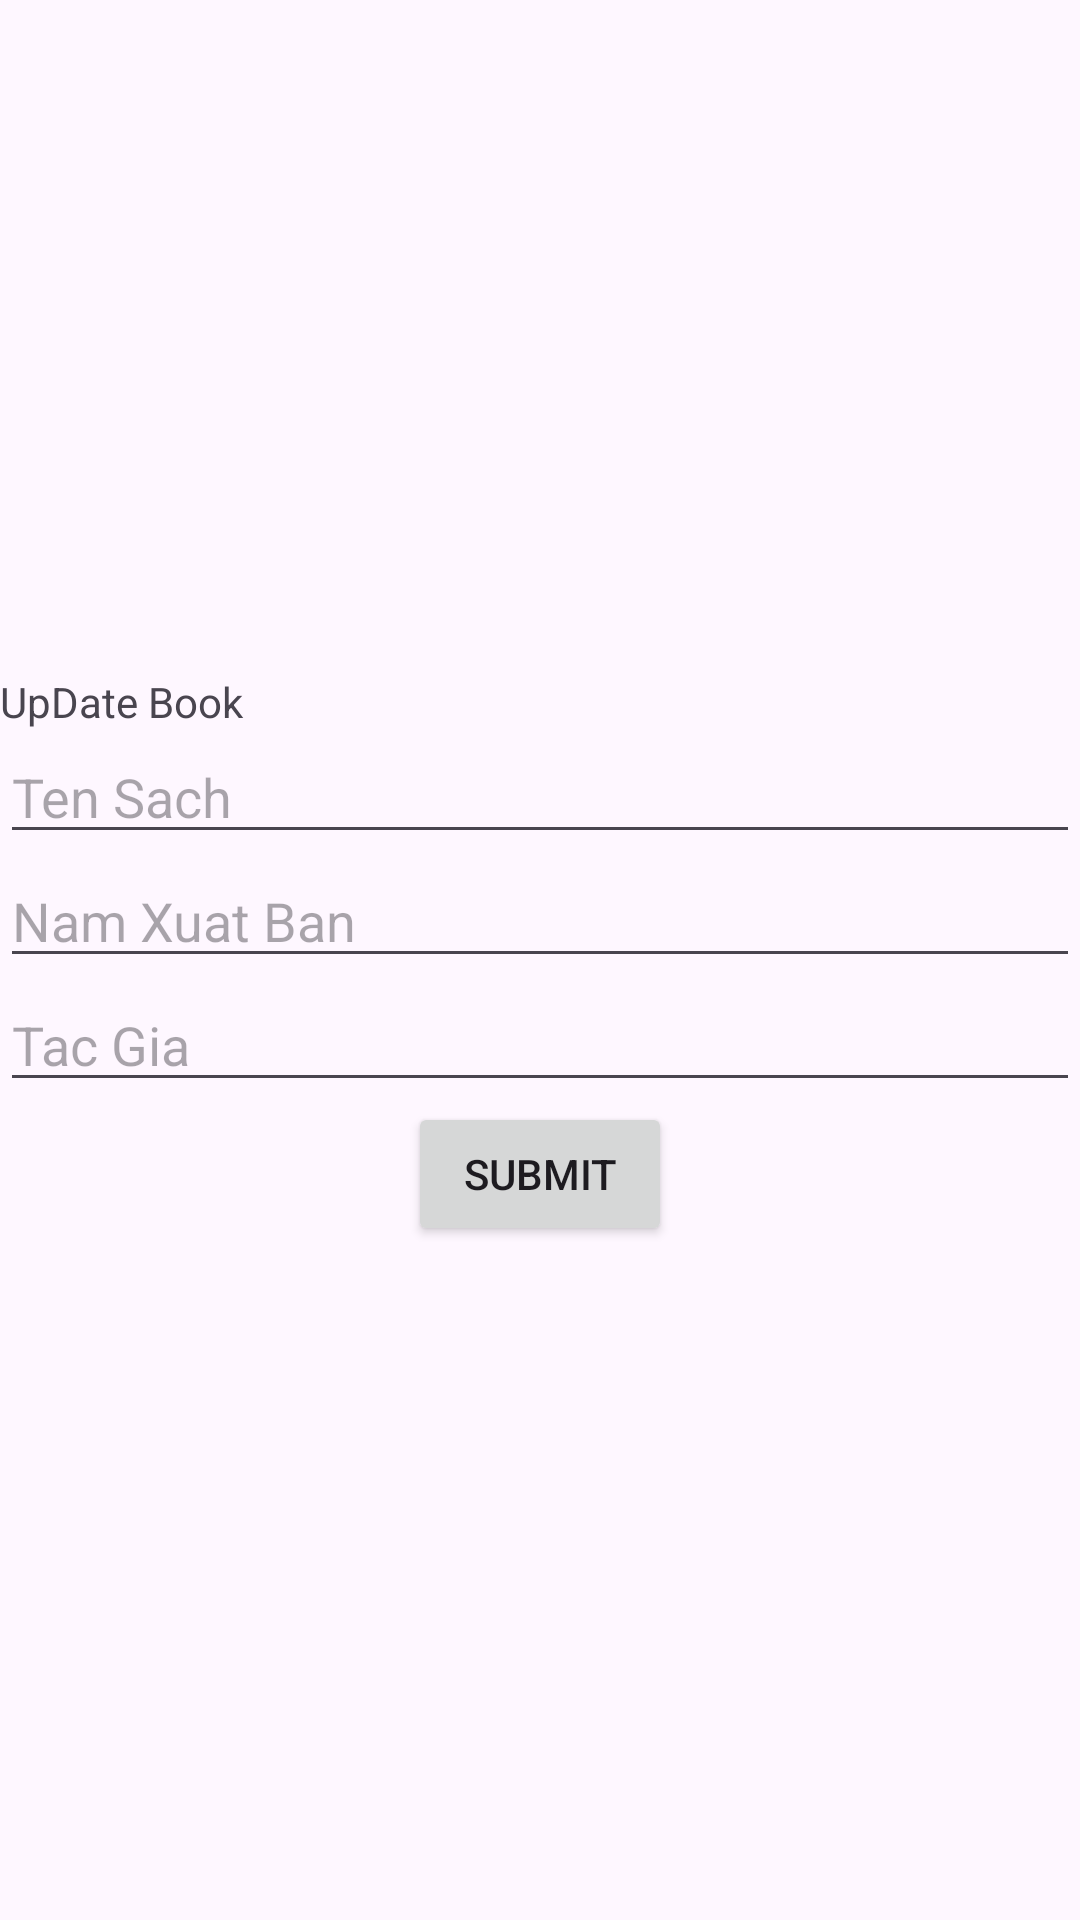

Reconstruct the res/layout file that produces this screen, plus the resources it refers to.
<!-- AndroidManifest.xml: application theme Theme.Lab8_bai3 -->
<!-- res/layout/activity_update.xml -->
<?xml version="1.0" encoding="utf-8"?>
<LinearLayout xmlns:android="http://schemas.android.com/apk/res/android"
    xmlns:app="http://schemas.android.com/apk/res-auto"
    xmlns:tools="http://schemas.android.com/tools"
    android:layout_width="match_parent"
    android:layout_height="match_parent"
    tools:context=".activity_update"
    android:orientation="vertical"
    android:gravity="center">

    <TextView
        android:layout_width="match_parent"
        android:layout_height="wrap_content"
        android:text="UpDate Book"/>
    <EditText
        android:layout_width="match_parent"
        android:layout_height="wrap_content"
        android:hint="Ten Sach"
        android:id="@+id/edt_tenSach"/>
    <EditText
        android:layout_width="match_parent"
        android:layout_height="wrap_content"
        android:hint="Nam Xuat Ban"
        android:id="@+id/edt_nam"/>
    <EditText
        android:layout_width="match_parent"
        android:layout_height="wrap_content"
        android:hint="Tac Gia"
        android:id="@+id/edt_tacGia"/>
    <Button
        android:id="@+id/btn_submit"
        android:layout_width="wrap_content"
        android:layout_height="wrap_content"
        android:text="Submit"/>

</LinearLayout>
<!-- resources referenced by this layout -->
<resources>
  <style name="Theme.Lab8_bai3" parent="Base.Theme.Lab8_bai3" />
  <style name="Base.Theme.Lab8_bai3" parent="Theme.Material3.DayNight.NoActionBar">
          
          
      </style>
</resources>
